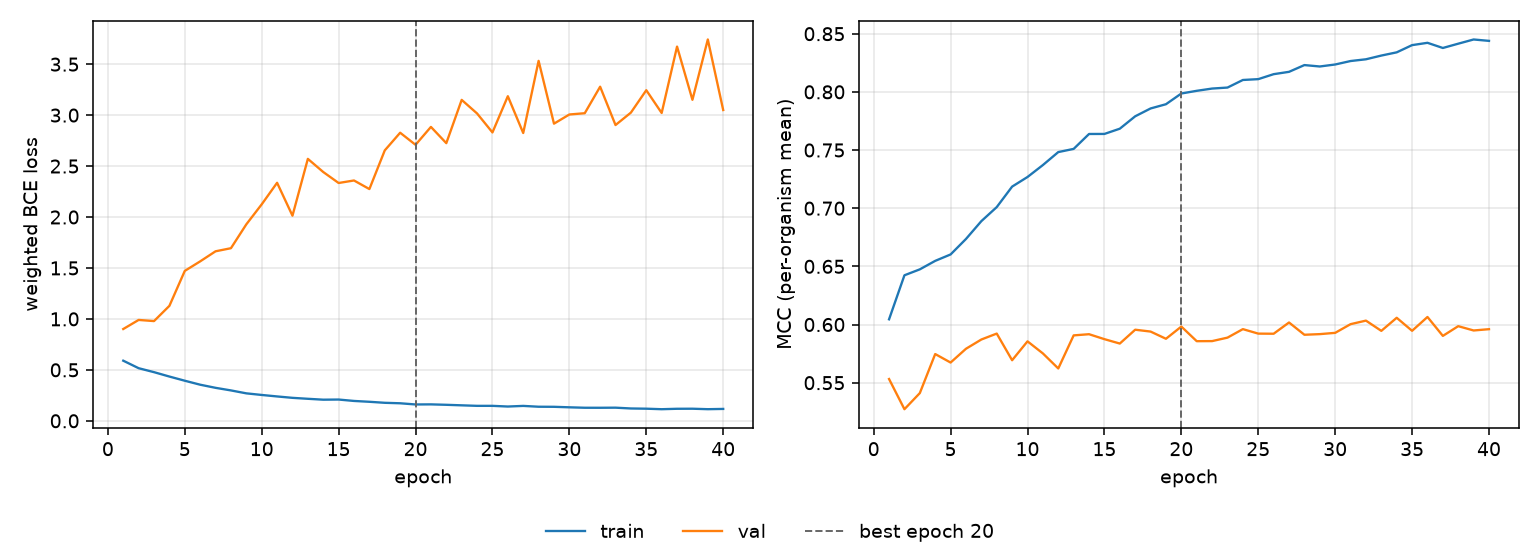

Data behind this chart, as committed beside it:
epoch, tr_loss, vl_loss, tr_mcc, vl_mcc, is_best
1, 0.59, 0.9008, 0.6045, 0.5532, False
2, 0.5163, 0.9899, 0.6423, 0.5272, False
3, 0.4774, 0.9787, 0.6474, 0.5411, False
4, 0.4343, 1.128, 0.6547, 0.5746, False
5, 0.3934, 1.471, 0.6602, 0.5673, False
6, 0.3544, 1.565, 0.6735, 0.5792, False
7, 0.3237, 1.664, 0.6889, 0.5871, False
8, 0.2982, 1.694, 0.7009, 0.5922, False
9, 0.2695, 1.928, 0.7186, 0.5693, False
10, 0.2537, 2.124, 0.7268, 0.5855, False
11, 0.2392, 2.336, 0.7371, 0.5752, False
12, 0.2254, 2.013, 0.7482, 0.5622, False
13, 0.216, 2.571, 0.751, 0.5907, False
14, 0.2073, 2.442, 0.7638, 0.5917, False
15, 0.2087, 2.334, 0.7638, 0.5874, False
16, 0.1949, 2.359, 0.7683, 0.5836, False
17, 0.1867, 2.274, 0.779, 0.5955, False
18, 0.1767, 2.654, 0.7857, 0.5939, False
19, 0.1721, 2.827, 0.7894, 0.5878, False
20, 0.1604, 2.709, 0.7986, 0.5983, True
21, 0.1613, 2.884, 0.8009, 0.5857, False
22, 0.1571, 2.725, 0.8028, 0.5858, False
23, 0.1519, 3.149, 0.8037, 0.5887, False
24, 0.1469, 3.016, 0.8102, 0.596, False
25, 0.1469, 2.83, 0.8109, 0.5922, False
26, 0.1401, 3.186, 0.8152, 0.5921, False
27, 0.1463, 2.824, 0.8172, 0.6018, False
28, 0.1382, 3.532, 0.823, 0.5912, False
29, 0.1374, 2.916, 0.8218, 0.5917, False
30, 0.1325, 3.006, 0.8235, 0.5928, False
31, 0.1282, 3.019, 0.8265, 0.6003, False
32, 0.1279, 3.279, 0.828, 0.6034, False
33, 0.1289, 2.903, 0.8312, 0.5946, False
34, 0.1211, 3.025, 0.834, 0.6058, False
35, 0.1189, 3.244, 0.8402, 0.5946, False
36, 0.1139, 3.021, 0.8422, 0.6065, False
37, 0.1181, 3.673, 0.8377, 0.5902, False
38, 0.1187, 3.15, 0.8414, 0.5986, False
39, 0.114, 3.742, 0.845, 0.5949, False
40, 0.1166, 3.05, 0.8438, 0.596, False
